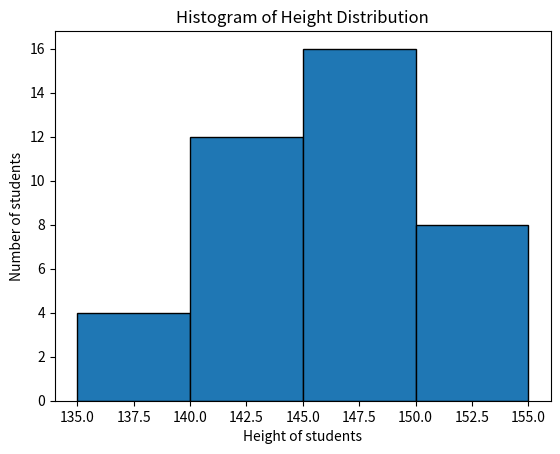

This figure's Python source:
import matplotlib.pyplot as plt

# Data
heights = [135, 140, 145, 150] # Lower limits of the classes
frequencies = [4, 12, 16, 8]

# Plotting
plt.bar(heights, frequencies, width=5, align='edge', edgecolor='black')
plt.xlabel("Height of students")
plt.ylabel("Number of students")
plt.title("Histogram of Height Distribution")
plt.show()
